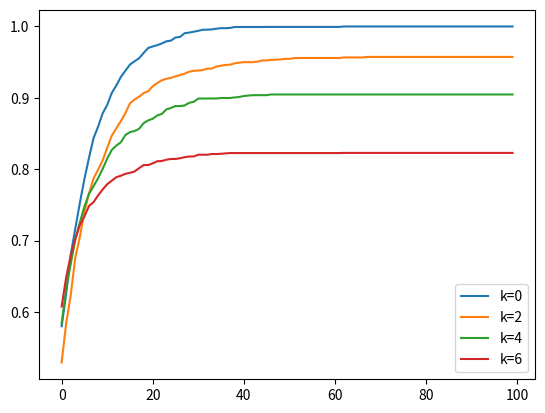

This figure's Python source:
# -*- coding: utf-8 -*-
# @Time     : 12/13/2021 15:44
# [redacted]
# @FileName: LandScape.py
# @Software  : PyCharm
# Observing PEP 8 coding style
import numpy as np
import matplotlib.pyplot as plt
from itertools import product
import time


class LandScape():

    def __init__(self, N, K, K_within, K_between, state_num=2):
        self.N = N
        self.K = K
        self.K_within = K_within
        self.K_between = K_between

        self.IM_np = None
        self.state_num = state_num
        self.FC_np = None
        self.cache_np = []  # (1*2^N), using int(str) as the index, rather than hash the bit string in dict {}.
        # Thus, we will need more running time but lower cache memory
        self.cog_cache_np = {}  # this cognitive cache will not be as large as 2^N, and there are some masked element.

    def create_influence_matrix(self):
        IM = np.eye(self.N)
        if self.K_within is None:
            for i in range(self.N):
                probs = [1 / (self.N - 1)] * i + [0] + [1 / (self.N - 1)] * (self.N - 1 - i)
                ids = np.random.choice(self.N, self.K, p=probs, replace=False)
                for index in ids:
                    IM[i][index] = 1
        else:
            for i in range(self.N):
                if i // (self.N // 2) < 1:
                    within = [j for j in range(self.N // 2)]
                    between = [j for j in range(self.N // 2, self.N)]
                    probs = [1 / (self.N // 2 - 1)] * i + [0] + [1 / (self.N // 2 - 1)] * (self.N // 2 - 1 - i)
                    ids_within = np.random.choice(within, self.K_within, p=probs, replace=False)
                    ids_between = np.random.choice(between, self.K_between, replace=False)
                    for index in ids_within:
                        IM[i][index] = 1
                    for index in ids_between:
                        IM[i][index] = 1

                else:
                    within = [j for j in range(self.N // 2, self.N)]
                    between = [j for j in range(self.N // 2)]
                    probs = [1 / (self.N // 2 - 1)] * (i - self.N // 2) + [0] + [1 / (self.N // 2 - 1)] * (
                            self.N - 1 - i)
                    ids_between = np.random.choice(between, self.K_between, replace=False)
                    ids_within = np.random.choice(within, self.K_within, p=probs, replace=False)
                    for index in ids_within:
                        IM[i][index] = 1
                    for index in ids_between:
                        IM[i][index] = 1
        self.IM_np = np.array(IM)

    def create_fitness_config_np(self, ):
        self.FC_np = np.random.random((self.N, pow(self.state_num, self.K + 1)))  # (N by 2^(K+1))

    def calculate_fitness_np(self, state):
        #         state = np.array(state)
        state = np.tile(state, (self.N, 1))  # Copying N rows of state
        index_matrix = state[self.IM_np.astype("bool")].reshape(self.N, -1)  # masked matrix
        print('index_matrix_1', index_matrix)
        # A matrix operation for int-bin transformation
        # e.g., [0 1 0 1 0 1 0] -> 42
        index_matrix = index_matrix.dot(self.state_num ** np.arange(index_matrix.shape[1])[::-1])
        print('index_matrix', index_matrix)
        res = np.average(self.FC_np[np.arange(self.N), index_matrix])
        return res

    def store_cache_np(self, ):
        self.cache_np = [self.calculate_fitness_np(each_state) for each_state in product(range(self.state_num), repeat=self.N)]
        # all_states = [i for i in product(range(self.state_num), repeat=self.N)]
        # for each_state in all_states:
        #     self.cache_np.append(self.calculate_fitness_np(each_state))

    def initialize_np(self, first_time=True, norm=True):
        if first_time:
            self.create_influence_matrix()
        self.create_fitness_config_np()
        self.store_cache_np()
        if norm:
            max_ = max(self.cache_np)
            min_ = min(self.cache_np)
            self.cache_np = [(i - min_) / (max_ - min_) for i in self.cache_np]

    def query_fitness_np(self, state):
        """
        Query the fitness value
        :param state: the decision string
        :return: the accurate fitness value in landscape
        """
        state = np.array(state)
        state_index = state.dot(2 ** np.arange(state.size)[::-1])
        return self.cache_np[state_index]


    def query_cog_fitness_np(self, state, knowledge_space=[3,4]):
        """
        Cognitive search where agent only have limited knowledge; Query the cognitive fitness
        :param state: full decision string
        :param knowledge_space: the agent manageable element for all full decision string
        :return: the perceived fitness value in cognitive landscape
        """
        unknown_domains = [cur for cur in range(self.N) if cur not in knowledge_space]
        # cognitive search has some masked/unknown/unmanageable elements in the state string
        regular_expression = "".join(str(state[i]) if i in knowledge_space else "*" for i in range(len(state)))
        if regular_expression in self.cog_cache_np:
            return self.cog_cache_np[regular_expression]

        unknown_domains_length = len(unknown_domains)
        res = 0
        # take the average across all alternative unknown combinations as the cognitive fitness.
        for i in range(pow(self.state_num, unknown_domains_length)):
            bit = bin(i)[2:]
            if len(bit) < unknown_domains_length:
                bit = "0" * (unknown_domains_length-len(bit)) + bit  # one possible combination
            temp_state = list(state)  # the original state string
            for j in range(unknown_domains_length):
                temp_state[unknown_domains[j]] = int(bit[j])  # iteratively padding with all the alternative combinations
            res += self.query_fitness_np(temp_state)
        res = 1.0 * res / pow(self.state_num, unknown_domains_length)
        self.cog_cache_np[regular_expression] = res
        return res


class Agent:

    def __init__(self, N, landscape):
        self.N = N
        self.state = np.random.choice([0, 1], self.N)
        self.landscape = landscape
        self.state_num = landscape.state_num
        self.fitness_np = self.landscape.query_fitness_np(self.state)
        self.temp_state = None

    def adaptation_np(self, ):
        """
        Simple search where agents known all the knowledge domains.
        :return: None
        """
        self.temp_state = self.state.copy()  # 显式复制
        choice = np.random.choice(self.N)
        self.temp_state[choice] ^= 1
        if self.landscape.query_fitness_np(self.state) < self.landscape.query_fitness_np(self.temp_state):
            self.state = self.temp_state.copy()
            self.fitness_np = self.landscape.query_fitness_np(self.temp_state)

    def cog_adaptation_np(self, ):
        """
        Cognitive search where agents known limited knowledge domains.
        :return: None
        """
        self.temp_state = self.state.copy()  # 显式复制
        choice = np.random.choice(self.N)
        self.temp_state[choice] ^= 1
        if self.landscape.query_cog_fitness_np(self.state) < self.landscape.query_cog_fitness_np(self.temp_state):
            self.state = self.temp_state.copy()
            self.fitness_np = self.landscape.query_cog_fitness_np(self.temp_state)


if __name__ == '__main__':
    np.random.seed(100)
    gap_list = []
    for i in range(5):
        start_time = time.time()
        N = 8
        ress = []
        for k in [0, 2, 4, 6]:
            res = []
            landscape = LandScape(N, k, None, None)
            landscape.initialize_np()
            for repeat in range(200):
                fitness = []
                agent = Agent(N, landscape)
                for step in range(100):
                    agent.adaptation_np()
                    fitness.append(agent.fitness_np)
                res.append(fitness)
            ress.append(res)
        end_time = time.time()
        gap = end_time - start_time
        gap_list.append(gap)

    print("Average Running Time: ", sum(gap_list) / len(gap_list))

    for k in range(4):
        plt.plot(np.mean(np.array(ress[k]), axis=0), label="k=%d" % (k * 2))
    plt.legend()
    plt.show()
